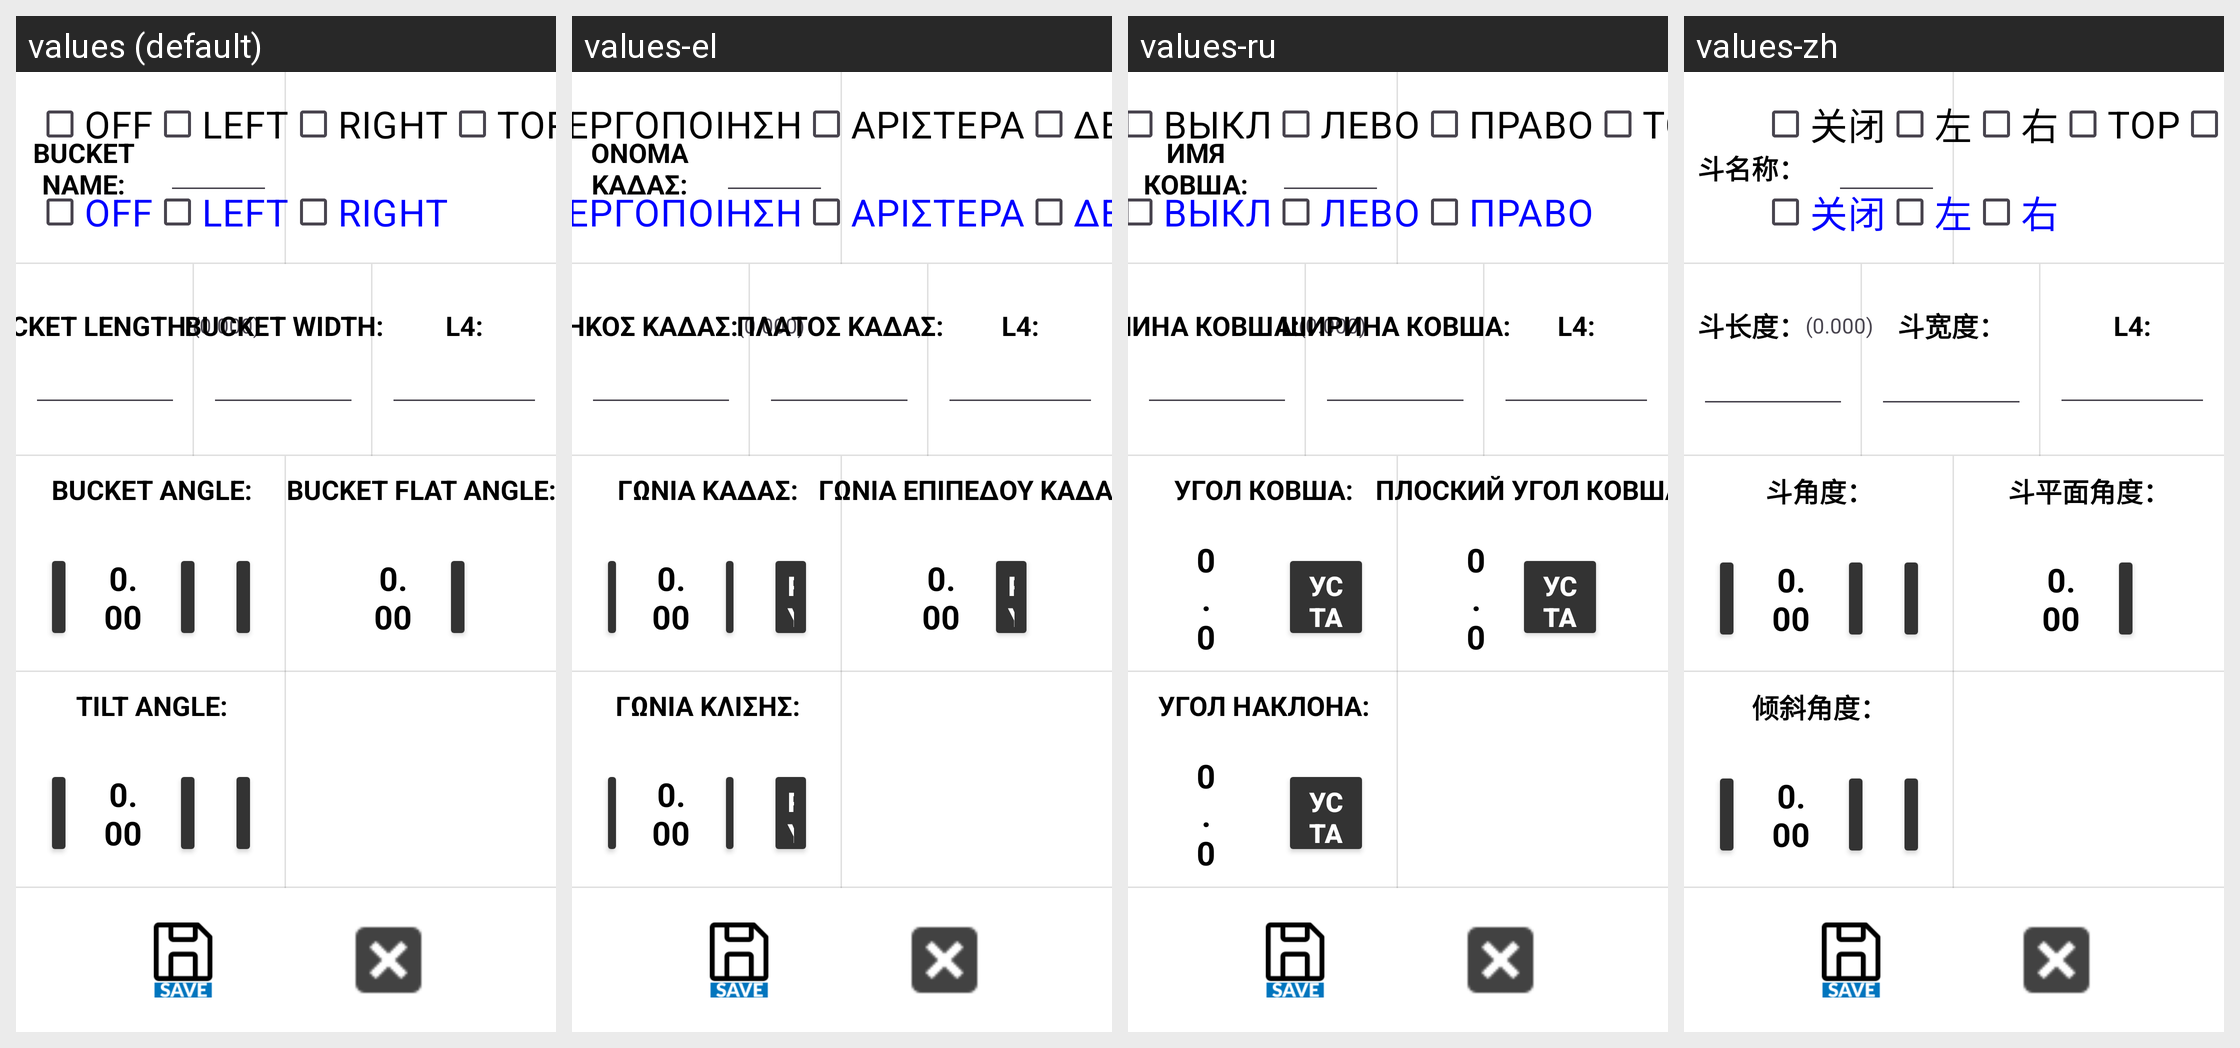

Translations of the strings shown on this Android screen, per locale in the grid:
Android screen res/layout/activity_bucket_tilt_calib_7.xml rendered under 4 locales, left to right: values (default), values-el, values-ru, values-zh. Device: Nexus 5 (rendered at 1080×1920; each locale shown at half size, 540×960, under a caption strip naming it); theme Theme.Stx_dig.
Other locales in the repository, not shown: values-cs, values-da, values-de, values-en, values-es, values-fi, values-fr, values-is, values-it, values-ja, values-ko, values-nl-rNL, values-no, values-pt, values-ro-rRO, values-sv.
Strings drawn on this screen, with the default value and each locale's value (text and hints the layout hard-codes, and strings that could not be matched under every locale, appear in the picture but are not listed):

off
  values: OFF
  values-el: ΑΠΕΝΕΡΓΟΠΟΙΗΣΗ
  values-ru: ВЫКЛ
  values-zh: 关闭

left
  values: LEFT
  values-el: ΑΡΙΣΤΕΡΑ
  values-ru: ЛЕВО
  values-zh: 左

right
  values: RIGHT
  values-el: ΔΕΞΙΑ
  values-ru: ПРАВО
  values-zh: 右

bucket_name
  values: BUCKET NAME:
  values-el: ΟΝΟΜΑ ΚΑΔΑΣ:
  values-ru: ИМЯ КОВША:
  values-zh: 斗名称：

bucket_length
  values: BUCKET LENGTH:
  values-el: ΜΗΚΟΣ ΚΑΔΑΣ:
  values-ru: ДЛИНА КОВША:
  values-zh: 斗长度：

bucket_width
  values: BUCKET WIDTH:
  values-el: ΠΛΑΤΟΣ ΚΑΔΑΣ:
  values-ru: ШИРИНА КОВША:
  values-zh: 斗宽度：

bucket_angle
  values: BUCKET ANGLE:
  values-el: ΓΩΝΙΑ ΚΑΔΑΣ:
  values-ru: УГОЛ КОВША:
  values-zh: 斗角度：

bucket_flat_angle
  values: BUCKET FLAT ANGLE:
  values-el: ΓΩΝΙΑ ΕΠΙΠΕΔΟΥ ΚΑΔΑΣ:
  values-ru: ПЛОСКИЙ УГОЛ КОВША:
  values-zh: 斗平面角度：

txt_tiltangle
  values: TILT ANGLE:
  values-el: ΓΩΝΙΑ ΚΛΙΣΗΣ:
  values-ru: УГОЛ НАКЛОНА:
  values-zh: 倾斜角度：
